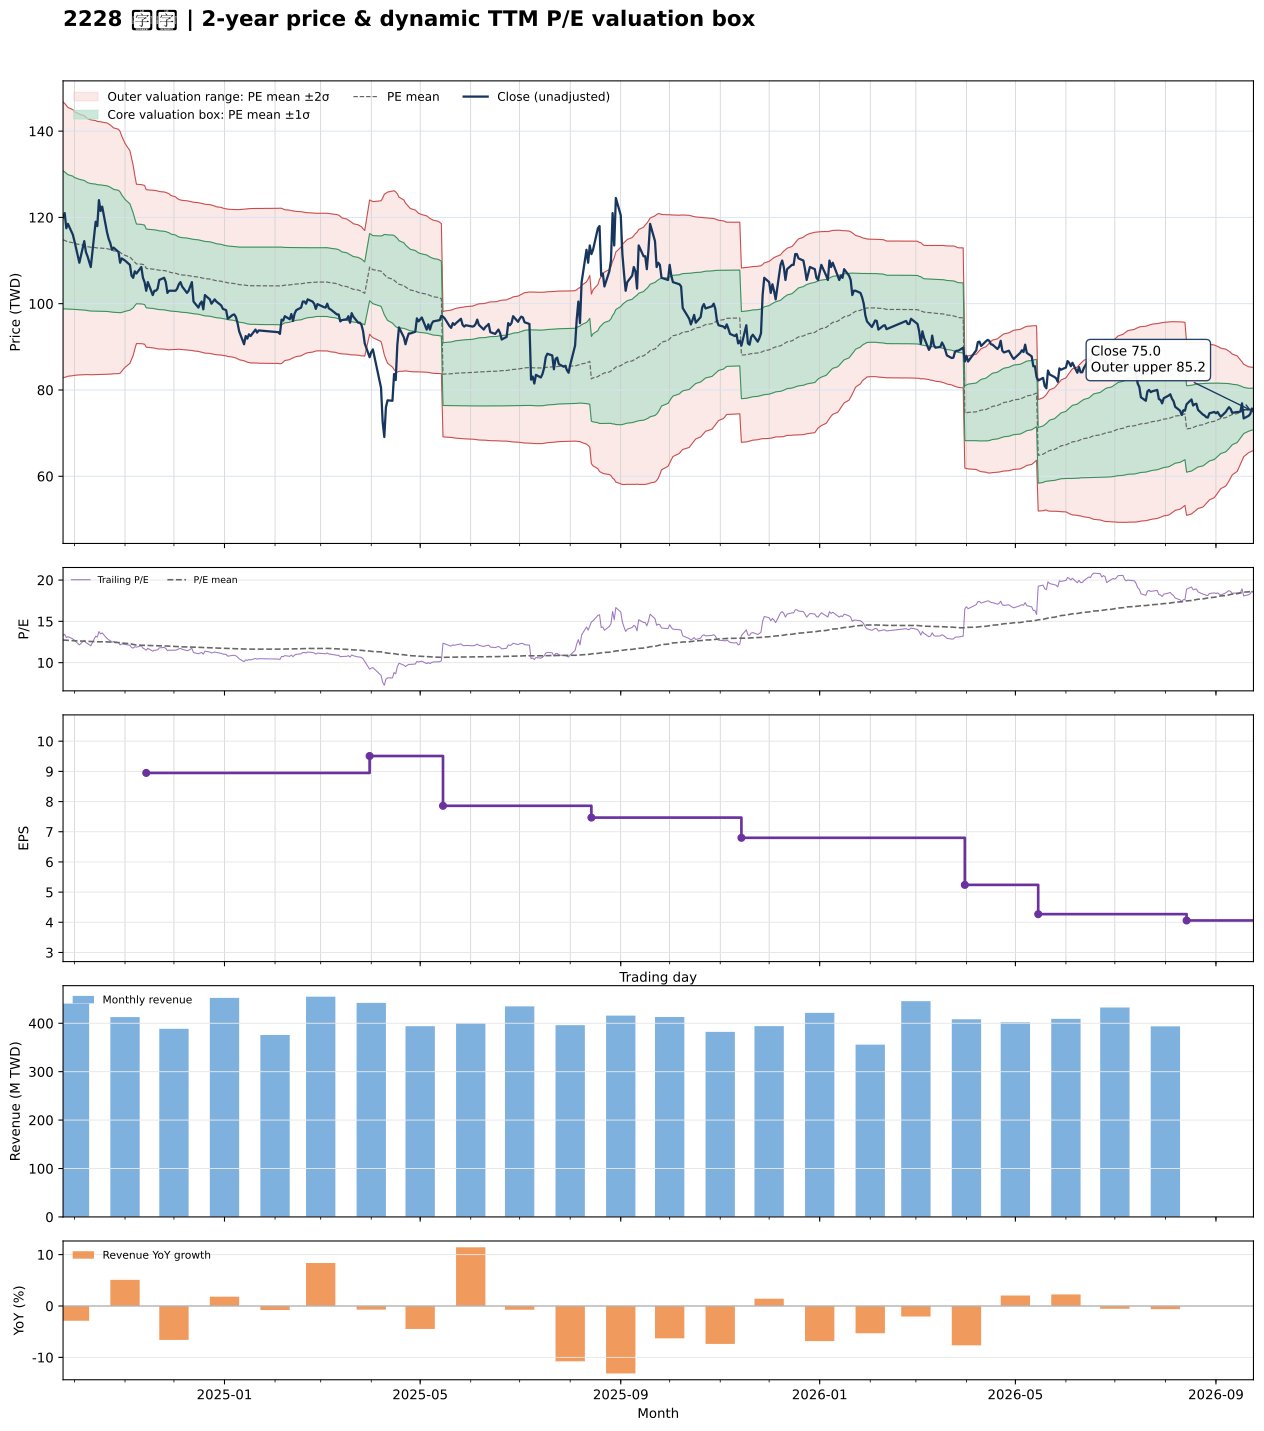

The data file committed next to this chart (first rows):
date, close, available_date, period_end, ttm_eps, pe, pe_mean, pe_std, price_m2, price_m1, price_mean, price_p1, price_p2, forward_eps, forward_pe, forward_pe_mean, forward_pe_std, forward_price_m2, forward_price_m1, forward_price_mean, forward_price_p1, forward_price_p2
2024-09-24, 120, 2024-08-14, 2024-06-30, 9.01, 13.32, 12.74, 1.774, 82.83, 98.81, 114.8, 130.8, 146.8, , , , , , , , , 
2024-09-25, 121, 2024-08-14, 2024-06-30, 9.01, 13.43, 12.73, 1.762, 82.93, 98.8, 114.7, 130.5, 146.4, , , , , , , , , 
2024-09-26, 117.5, 2024-08-14, 2024-06-30, 9.01, 13.04, 12.71, 1.746, 83.04, 98.77, 114.5, 130.2, 146, , , , , , , , , 
2024-09-27, 118.5, 2024-08-14, 2024-06-30, 9.01, 13.15, 12.69, 1.729, 83.18, 98.76, 114.3, 129.9, 145.5, , , , , , , , , 
2024-09-30, 116, 2024-08-14, 2024-06-30, 9.01, 12.87, 12.67, 1.711, 83.31, 98.73, 114.1, 129.6, 145, , , , , , , , , 
2024-10-01, 114.5, 2024-08-14, 2024-06-30, 9.01, 12.71, 12.65, 1.696, 83.4, 98.68, 114, 129.3, 144.5, , , , , , , , , 
2024-10-04, 109.5, 2024-08-14, 2024-06-30, 9.01, 12.15, 12.62, 1.677, 83.5, 98.61, 113.7, 128.8, 143.9, , , , , , , , , 
2024-10-07, 114.5, 2024-08-14, 2024-06-30, 9.01, 12.71, 12.6, 1.665, 83.55, 98.56, 113.6, 128.6, 143.6, , , , , , , , , 
2024-10-08, 112, 2024-08-14, 2024-06-30, 9.01, 12.43, 12.59, 1.655, 83.57, 98.49, 113.4, 128.3, 143.2, , , , , , , , , 
2024-10-09, 111, 2024-08-14, 2024-06-30, 9.01, 12.32, 12.57, 1.646, 83.57, 98.41, 113.2, 128.1, 142.9, , , , , , , , , 
2024-10-11, 108.5, 2024-08-14, 2024-06-30, 9.01, 12.04, 12.55, 1.64, 83.52, 98.3, 113.1, 127.8, 142.6, , , , , , , , , 
2024-10-14, 119, 2024-08-14, 2024-06-30, 9.01, 13.21, 12.54, 1.634, 83.56, 98.28, 113, 127.7, 142.4, , , , , , , , , 
2024-10-15, 118, 2024-08-14, 2024-06-30, 9.01, 13.1, 12.53, 1.627, 83.59, 98.25, 112.9, 127.6, 142.2, , , , , , , , , 
2024-10-16, 124, 2024-08-14, 2024-06-30, 9.01, 13.76, 12.53, 1.627, 83.59, 98.25, 112.9, 127.6, 142.2, , , , , , , , , 
2024-10-17, 121.5, 2024-08-14, 2024-06-30, 9.01, 13.49, 12.53, 1.625, 83.6, 98.24, 112.9, 127.5, 142.2, , , , , , , , , 
2024-10-18, 122.5, 2024-08-14, 2024-06-30, 9.01, 13.6, 12.53, 1.622, 83.62, 98.24, 112.9, 127.5, 142.1, , , , , , , , , 
2024-10-21, 116.5, 2024-08-14, 2024-06-30, 9.01, 12.93, 12.52, 1.616, 83.64, 98.2, 112.8, 127.3, 141.9, , , , , , , , , 
2024-10-22, 115, 2024-08-14, 2024-06-30, 9.01, 12.76, 12.5, 1.609, 83.66, 98.16, 112.7, 127.2, 141.7, , , , , , , , , 
2024-10-23, 114, 2024-08-14, 2024-06-30, 9.01, 12.65, 12.49, 1.602, 83.68, 98.11, 112.6, 127, 141.4, , , , , , , , , 
2024-10-24, 112.5, 2024-08-14, 2024-06-30, 9.01, 12.49, 12.48, 1.593, 83.71, 98.06, 112.4, 126.8, 141.1, , , , , , , , , 
2024-10-25, 113, 2024-08-14, 2024-06-30, 9.01, 12.54, 12.46, 1.581, 83.76, 98.01, 112.3, 126.5, 140.8, , , , , , , , , 
2024-10-28, 112, 2024-08-14, 2024-06-30, 9.01, 12.43, 12.44, 1.572, 83.79, 97.95, 112.1, 126.3, 140.4, , , , , , , , , 
2024-10-29, 109.5, 2024-08-14, 2024-06-30, 9.01, 12.15, 12.42, 1.554, 83.89, 97.9, 111.9, 125.9, 139.9, , , , , , , , , 
2024-10-30, 110.5, 2024-08-14, 2024-06-30, 9.01, 12.26, 12.39, 1.512, 84.35, 97.97, 111.6, 125.2, 138.8, , , , , , , , , 
2024-11-01, 110, 2024-08-14, 2024-06-30, 9.01, 12.21, 12.34, 1.44, 85.25, 98.23, 111.2, 124.2, 137.2, , , , , , , , , 
2024-11-04, 109, 2024-08-14, 2024-06-30, 9.01, 12.1, 12.3, 1.368, 86.17, 98.49, 110.8, 123.1, 135.5, , , , , , , , , 
2024-11-05, 106.5, 2024-08-14, 2024-06-30, 9.01, 11.82, 12.26, 1.296, 87.07, 98.75, 110.4, 122.1, 133.8, , , , , , , , , 
2024-11-06, 106, 2024-08-14, 2024-06-30, 9.01, 11.76, 12.21, 1.223, 88, 99.02, 110, 121.1, 132.1, , , , , , , , , 
2024-11-07, 107.5, 2024-08-14, 2024-06-30, 9.01, 11.93, 12.17, 1.118, 89.47, 99.54, 109.6, 119.7, 129.7, , , , , , , , , 
2024-11-08, 107, 2024-08-14, 2024-06-30, 9.01, 11.88, 12.12, 1.025, 90.75, 99.99, 109.2, 118.5, 127.7, , , , , , , , , 
2024-11-11, 108.5, 2024-08-14, 2024-06-30, 9.01, 12.04, 12.12, 1.023, 90.73, 99.95, 109.2, 118.4, 127.6, , , , , , , , , 
2024-11-12, 106, 2024-08-14, 2024-06-30, 9.01, 11.76, 12.11, 1.022, 90.68, 99.88, 109.1, 118.3, 127.5, , , , , , , , , 
2024-11-13, 105, 2024-08-14, 2024-06-30, 9.01, 11.65, 12.1, 1.021, 90.61, 99.81, 109, 118.2, 127.4, , , , , , , , , 
2024-11-14, 103, 2024-11-14, 2024-09-30, 8.95, 11.51, 12.09, 1.02, 89.93, 99.06, 108.2, 117.3, 126.4, , , , , , , , , 
2024-11-15, 105, 2024-11-14, 2024-09-30, 8.95, 11.73, 12.08, 1.02, 89.87, 99, 108.1, 117.3, 126.4, , , , , , , , , 
2024-11-18, 102, 2024-11-14, 2024-09-30, 8.95, 11.4, 12.07, 1.021, 89.77, 98.9, 108, 117.2, 126.3, , , , , , , , , 
2024-11-19, 103, 2024-11-14, 2024-09-30, 8.95, 11.51, 12.06, 1.022, 89.69, 98.83, 108, 117.1, 126.3, , , , , , , , , 
2024-11-20, 103, 2024-11-14, 2024-09-30, 8.95, 11.51, 12.06, 1.023, 89.61, 98.76, 107.9, 117.1, 126.2, , , , , , , , , 
2024-11-21, 103.5, 2024-11-14, 2024-09-30, 8.95, 11.56, 12.05, 1.023, 89.53, 98.69, 107.8, 117, 126.1, , , , , , , , , 
2024-11-22, 105.5, 2024-11-14, 2024-09-30, 8.95, 11.79, 12.04, 1.02, 89.5, 98.63, 107.8, 116.9, 126, , , , , , , , , 
2024-11-25, 106, 2024-11-14, 2024-09-30, 8.95, 11.84, 12.03, 1.017, 89.47, 98.58, 107.7, 116.8, 125.9, , , , , , , , , 
2024-11-26, 105, 2024-11-14, 2024-09-30, 8.95, 11.73, 12.02, 1.016, 89.43, 98.52, 107.6, 116.7, 125.8, , , , , , , , , 
2024-11-27, 102.5, 2024-11-14, 2024-09-30, 8.95, 11.45, 12.01, 1.013, 89.36, 98.43, 107.5, 116.6, 125.6, , , , , , , , , 
2024-11-28, 103, 2024-11-14, 2024-09-30, 8.95, 11.51, 12, 1.011, 89.3, 98.34, 107.4, 116.4, 125.5, , , , , , , , , 
2024-11-29, 103, 2024-11-14, 2024-09-30, 8.95, 11.51, 11.98, 0.9987, 89.35, 98.29, 107.2, 116.2, 125.1, , , , , , , , , 
2024-12-02, 103, 2024-11-14, 2024-09-30, 8.95, 11.51, 11.96, 0.9885, 89.37, 98.22, 107.1, 115.9, 124.8, , , , , , , , , 
2024-12-03, 103.5, 2024-11-14, 2024-09-30, 8.95, 11.56, 11.95, 0.9776, 89.42, 98.17, 106.9, 115.7, 124.4, , , , , , , , , 
2024-12-04, 104.5, 2024-11-14, 2024-09-30, 8.95, 11.68, 11.93, 0.9697, 89.44, 98.12, 106.8, 115.5, 124.2, , , , , , , , , 
2024-12-05, 105, 2024-11-14, 2024-09-30, 8.95, 11.73, 11.92, 0.9676, 89.41, 98.07, 106.7, 115.4, 124, , , , , , , , , 
2024-12-06, 104, 2024-11-14, 2024-09-30, 8.95, 11.62, 11.92, 0.9663, 89.36, 98.01, 106.7, 115.3, 124, , , , , , , , , 
2024-12-09, 102.5, 2024-11-14, 2024-09-30, 8.95, 11.45, 11.91, 0.9655, 89.29, 97.93, 106.6, 115.2, 123.9, , , , , , , , , 
2024-12-10, 103, 2024-11-14, 2024-09-30, 8.95, 11.51, 11.9, 0.965, 89.23, 97.87, 106.5, 115.1, 123.8, , , , , , , , , 
2024-12-11, 104, 2024-11-14, 2024-09-30, 8.95, 11.62, 11.89, 0.9641, 89.19, 97.82, 106.4, 115.1, 123.7, , , , , , , , , 
2024-12-12, 105, 2024-11-14, 2024-09-30, 8.95, 11.73, 11.89, 0.9623, 89.16, 97.77, 106.4, 115, 123.6, , , , , , , , , 
2024-12-13, 100.5, 2024-11-14, 2024-09-30, 8.95, 11.23, 11.88, 0.9626, 89.06, 97.68, 106.3, 114.9, 123.5, , , , , , , , , 
2024-12-16, 99.1, 2024-11-14, 2024-09-30, 8.95, 11.07, 11.86, 0.9631, 88.94, 97.56, 106.2, 114.8, 123.4, , , , , , , , , 
2024-12-17, 100, 2024-11-14, 2024-09-30, 8.95, 11.17, 11.85, 0.9634, 88.84, 97.46, 106.1, 114.7, 123.3, , , , , , , , , 
2024-12-18, 100.5, 2024-11-14, 2024-09-30, 8.95, 11.23, 11.84, 0.9636, 88.74, 97.37, 106, 114.6, 123.2, , , , , , , , , 
2024-12-19, 98.7, 2024-11-14, 2024-09-30, 8.95, 11.03, 11.83, 0.9646, 88.62, 97.25, 105.9, 114.5, 123.1, , , , , , , , , 
2024-12-20, 102, 2024-11-14, 2024-09-30, 8.95, 11.4, 11.82, 0.9638, 88.55, 97.18, 105.8, 114.4, 123.1, , , , , , , , , 
... 427 more rows
